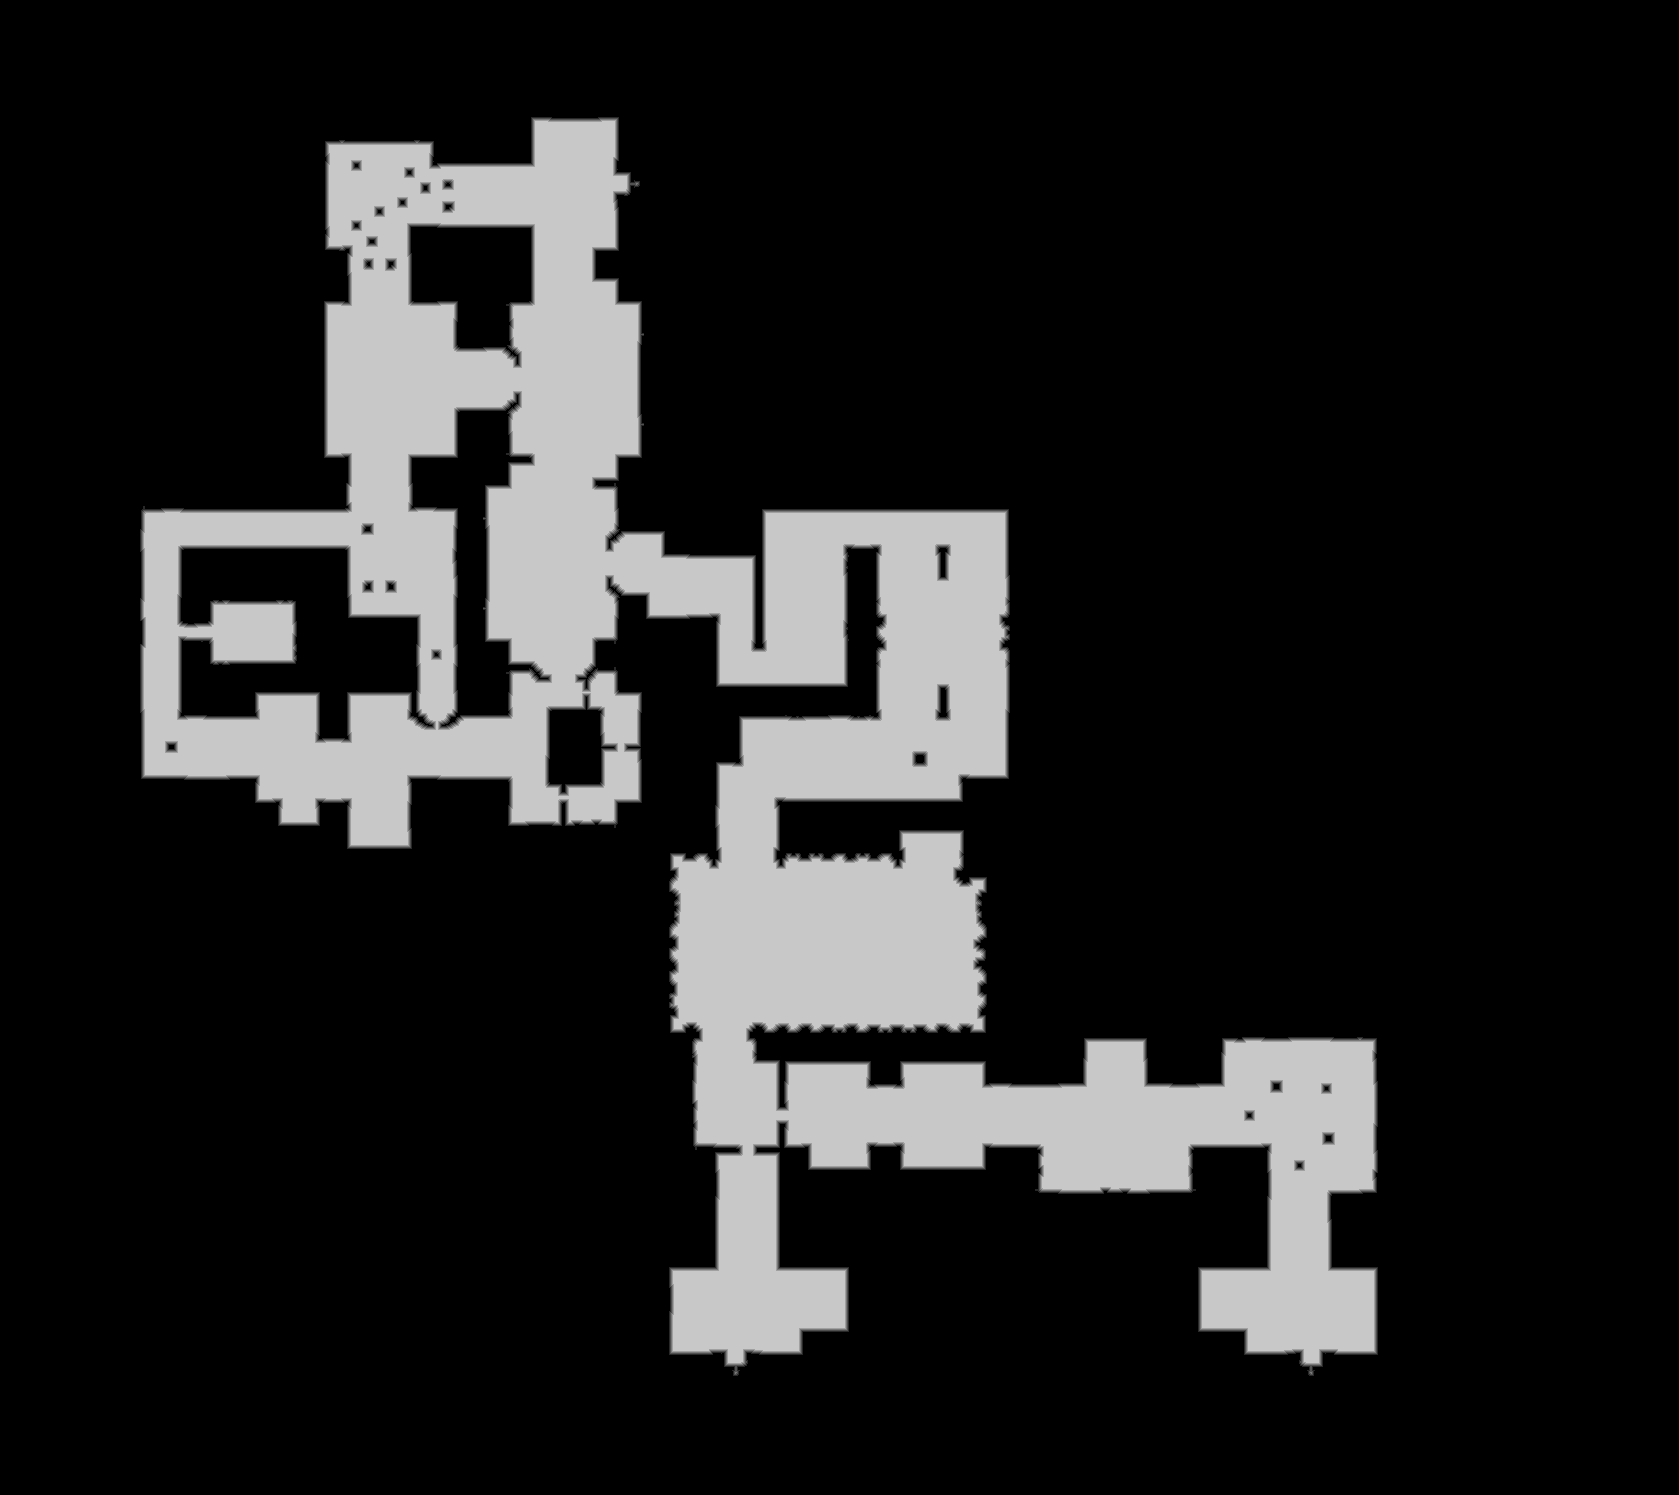

Source data for this figure (header and first rows):
source	tdt_hull ranged
truth	truth_58f596a8bf0.tsv
width	1679
height	1495
nibble	0	2055350
nibble	1	14702
nibble	2	14803
nibble	3	14921
nibble	4	15046
nibble	5	395283
